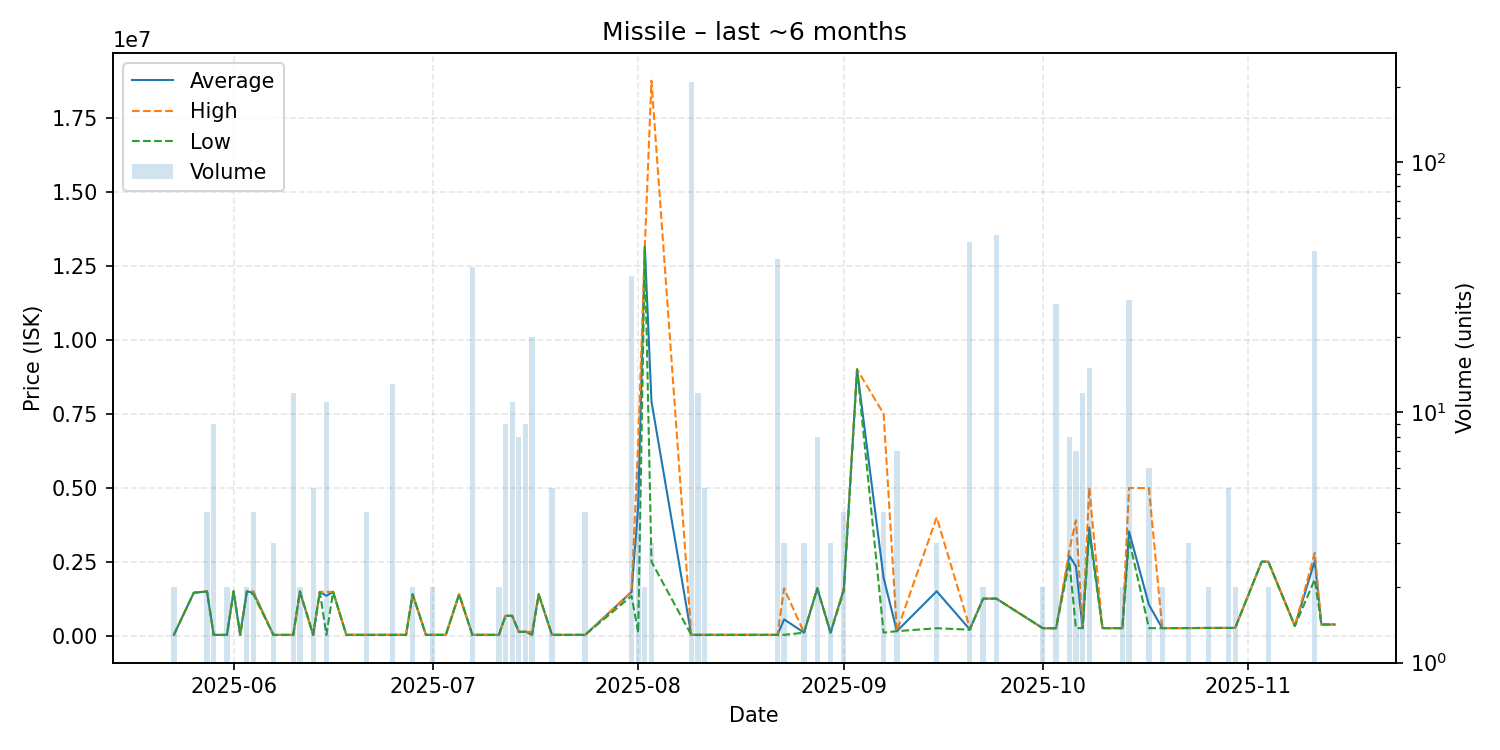

The data file committed next to this chart (first rows):
date, average, highest, lowest, order_count, volume
2025-05-23, 25210, 25210, 25210, 1, 2
2025-05-26, 1450000, 1450000, 1450000, 1, 1
2025-05-28, 1492000, 1498000, 1490000, 2, 4
2025-05-29, 25210, 25210, 25210, 2, 9
2025-05-31, 25210, 25210, 25210, 1, 2
2025-06-01, 1498000, 1498000, 1498000, 1, 1
2025-06-02, 25220, 25220, 25220, 1, 1
2025-06-03, 1498000, 1498000, 1498000, 2, 2
2025-06-04, 1443500, 1497000, 1390000, 2, 4
2025-06-07, 25320, 25320, 25320, 1, 3
2025-06-10, 25320, 25320, 25320, 1, 12
2025-06-11, 1493000, 1493000, 1493000, 1, 2
2025-06-13, 25320, 25320, 25320, 2, 5
2025-06-14, 1479000, 1479000, 1479000, 1, 1
2025-06-15, 1347029, 1479000, 25320, 3, 11
2025-06-16, 1480000, 1480000, 1480000, 1, 1
2025-06-18, 26000, 26000, 26000, 1, 1
2025-06-19, 26000, 26000, 26000, 1, 1
2025-06-21, 26000, 26000, 26000, 1, 4
2025-06-25, 26010, 26010, 26010, 2, 13
2025-06-27, 26010, 26010, 26010, 1, 1
2025-06-28, 1399000, 1399000, 1399000, 1, 2
2025-06-30, 26010, 26010, 26010, 1, 1
2025-07-01, 26010, 26010, 26010, 1, 2
2025-07-03, 26010, 26010, 26010, 1, 1
2025-07-05, 1398000, 1398000, 1398000, 1, 1
2025-07-07, 26010, 26010, 26010, 2, 38
2025-07-09, 26010, 26010, 26010, 1, 1
2025-07-10, 26010, 26010, 26010, 1, 1
2025-07-11, 26010, 26010, 26010, 1, 2
2025-07-12, 670000, 670000, 670000, 1, 9
2025-07-13, 670000, 670000, 670000, 1, 11
2025-07-14, 130000, 130000, 130000, 2, 8
2025-07-15, 130000, 130000, 130000, 2, 9
2025-07-16, 41608, 130000, 26010, 2, 20
2025-07-17, 1397000, 1397000, 1397000, 1, 1
2025-07-19, 26010, 26010, 26010, 2, 5
2025-07-22, 26010, 26010, 26010, 1, 1
2025-07-24, 26010, 26010, 26010, 1, 4
2025-07-31, 1472257, 1490000, 1340000, 9, 35
2025-08-01, 4381000, 6521500, 100000, 3, 6
2025-08-02, 13140000, 13140000, 13140000, 1, 2
2025-08-03, 7920000, 18760000, 2500000, 2, 3
2025-08-09, 26000, 26000, 26000, 3, 209
2025-08-10, 25885, 26000, 25310, 2, 12
2025-08-11, 26000, 26000, 26000, 1, 5
2025-08-13, 26100, 26100, 26100, 1, 1
2025-08-17, 26100, 26100, 26100, 1, 1
2025-08-22, 26100, 26100, 26100, 1, 41
2025-08-23, 550740, 1600000, 26110, 2, 3
2025-08-26, 100000, 100000, 100000, 1, 3
2025-08-28, 1599750, 1600000, 1599000, 2, 8
2025-08-30, 100000, 100000, 100000, 2, 3
2025-09-01, 1575000, 1600000, 1500000, 2, 4
2025-09-03, 9000000, 9000000, 9000000, 1, 1
2025-09-07, 1950000, 7500000, 100000, 2, 4
2025-09-09, 150000, 150000, 150000, 1, 7
2025-09-15, 1499667, 3999000, 250000, 2, 3
2025-09-20, 208333, 250000, 200000, 2, 48
2025-09-22, 1250000, 1250000, 1250000, 1, 2
... 24 more rows
